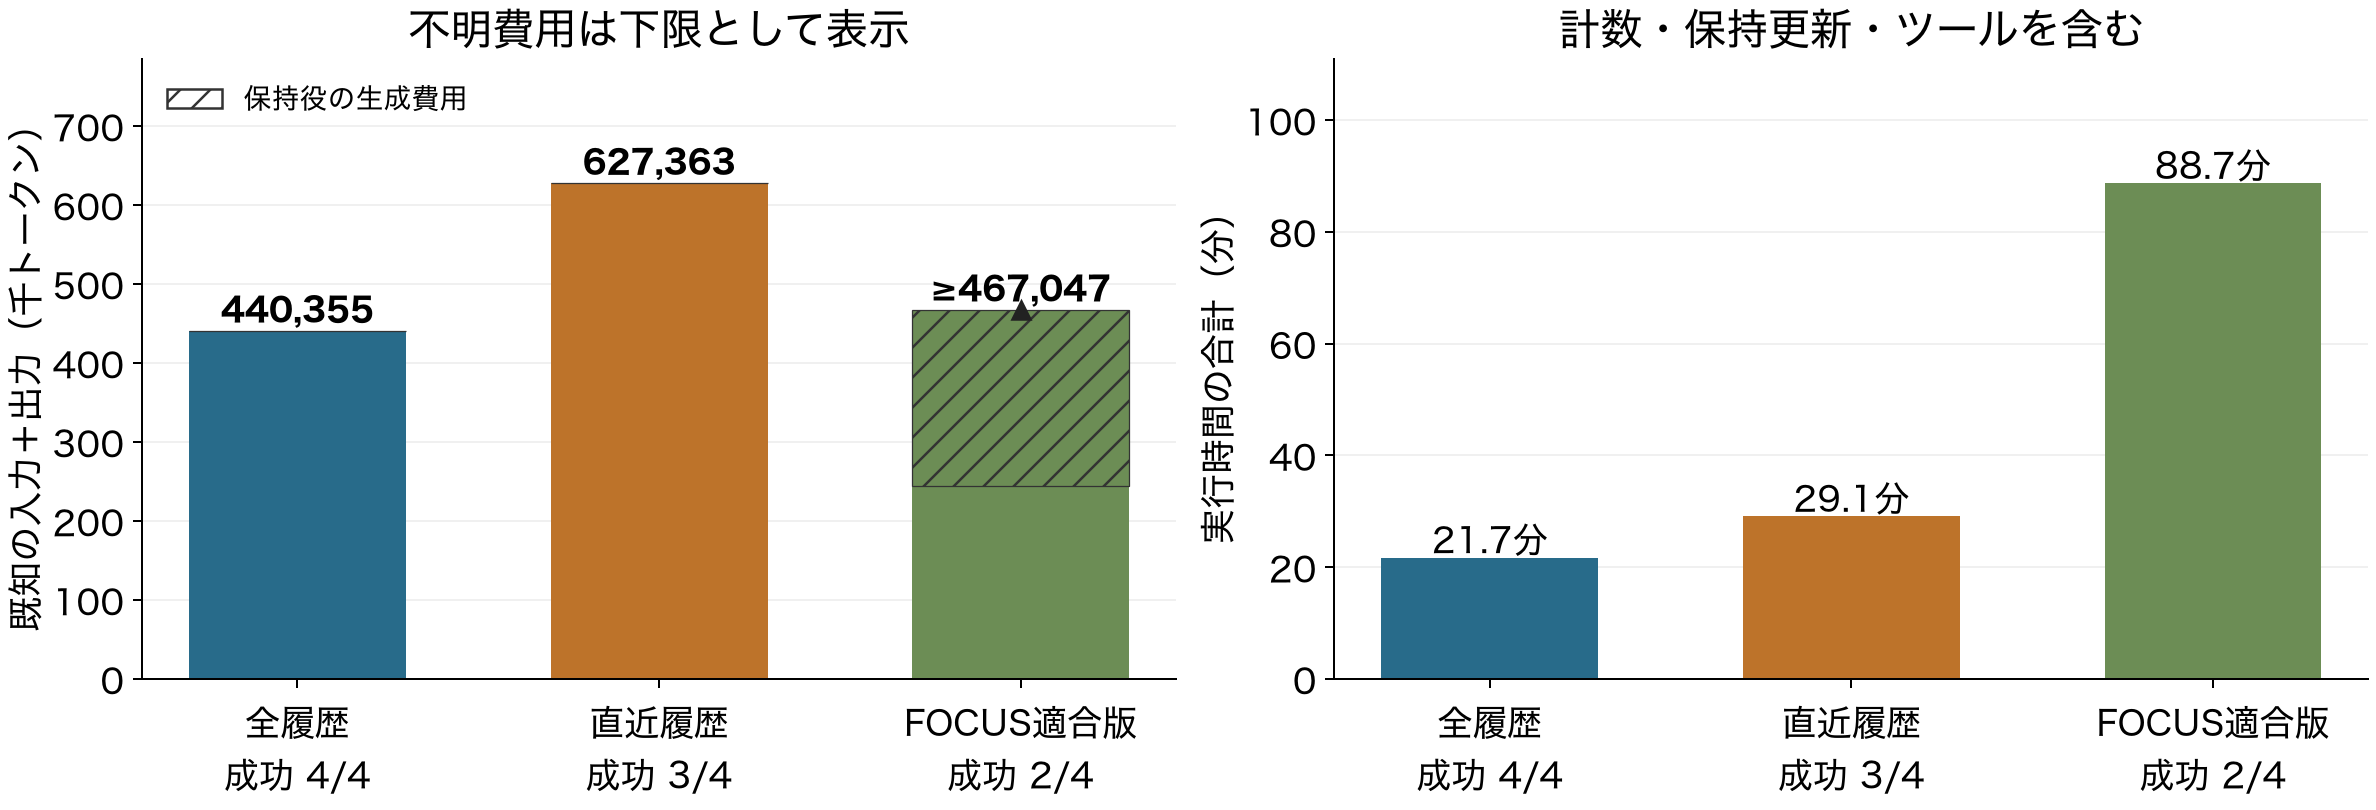

The data file committed next to this chart (first rows):
condition, tokens, unknown, successes, calls, memory_tokens, minutes
全履歴, 440355, 0, 4, 29, 0, 21.7
直近履歴, 627363, 0, 3, 45, 0, 29.1
FOCUS適合版, 467047, 2, 2, 36, 222258, 88.68
